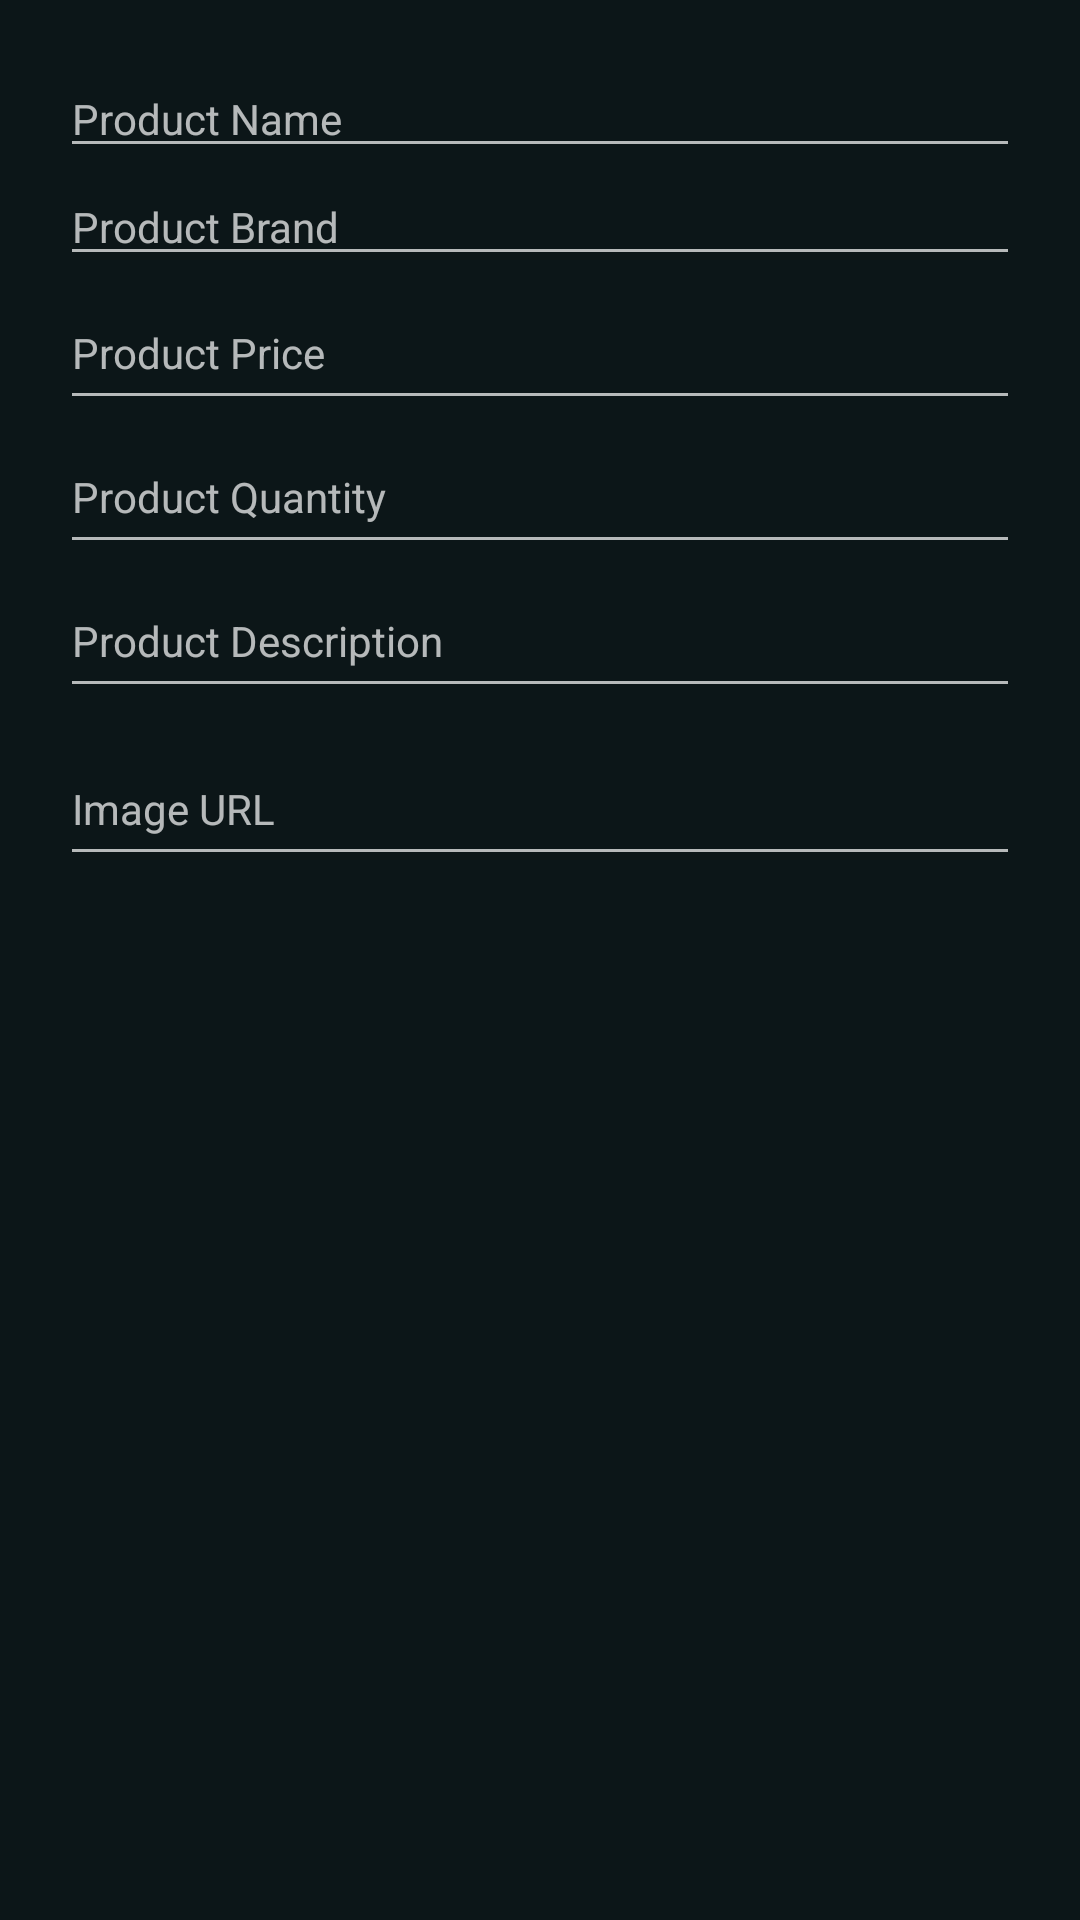

The Android layout XML behind this screen, and the referenced resources:
<!-- AndroidManifest.xml: application theme AppTheme -->
<!-- res/layout/dialog_add_product.xml -->
<?xml version="1.0" encoding="utf-8"?>
<LinearLayout xmlns:android="http://schemas.android.com/apk/res/android"
    android:layout_width="match_parent"
    android:layout_height="wrap_content"
    android:orientation="vertical"
    android:padding="20dp"
    android:background="@color/navy_blue"
    android:clipToOutline="true">

    <EditText
        android:id="@+id/editTextProductName"
        android:layout_width="match_parent"
        android:layout_height="wrap_content"
        android:hint="Product Name"
        android:textColor="@color/light_gray"
        style="@style/AppTheme"/>

    <EditText
        android:id="@+id/editTextProductBrand"
        android:layout_width="match_parent"
        android:layout_height="wrap_content"
        android:hint="Product Brand"
        android:textColor="@color/light_gray"
        style="@style/AppTheme"/>

    <EditText
        android:id="@+id/editTextProductPrice"
        android:layout_width="match_parent"
        android:layout_height="48dp"
        android:inputType="numberDecimal"
        android:hint="Product Price"
        android:textColor="@color/light_gray"
        style="@style/AppTheme"/>

    <EditText
        android:id="@+id/editTextProductQuantity"
        android:layout_width="match_parent"
        android:layout_height="48dp"
        android:inputType="number"
        android:hint="Product Quantity"
        android:textColor="@color/light_gray"
        style="@style/AppTheme"/>

    <EditText
        android:id="@+id/editTextProductDescription"
        android:layout_width="match_parent"
        android:layout_height="48dp"
        android:inputType="textMultiLine"
        android:hint="Product Description"
        android:textColor="@color/light_gray"
        style="@style/AppTheme"/>

    <EditText
        android:id="@+id/editTextProductImage"
        android:layout_width="match_parent"
        android:layout_height="48dp"
        android:hint="@string/image_url"
        android:singleLine="true"
        android:inputType="text"
        android:layout_marginTop="8dp"
        android:textColor="@color/light_gray"
        style="@style/AppTheme"/>


</LinearLayout>
<!-- resources referenced by this layout -->
<resources>
  <color name="light_gray">#F5F9FF</color>
  <color name="navy_blue">#0C1618</color>
  <string name="image_url">Image URL</string>
  <style name="AppTheme" parent="Theme.AppCompat.NoActionBar">
          <item name="windowActionBar">false</item>
          <item name="windowNoTitle">true</item>
      </style>
</resources>
